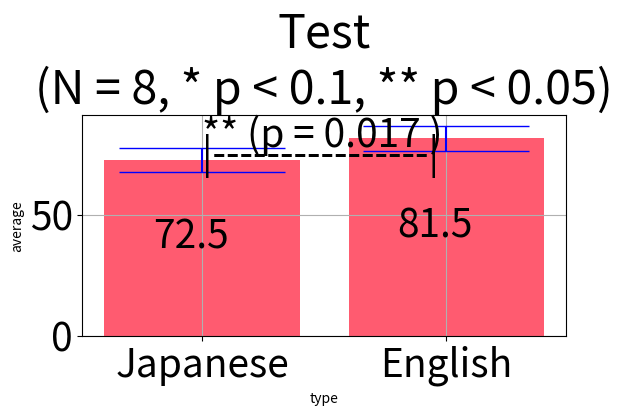

This figure's Python source:
#!/usr/bin/env python
# -*- coding: utf-8 -*-
from pandas import DataFrame
from scipy import stats
import matplotlib.pyplot as plt
import numpy as np
import math

# functions for drawing a graph
def draw_graph(title, label, xlabel, ylabel, df):
    fig = plt.figure()
    
    # calculate t & p value
    t, p = stats.ttest_rel(df[label[0]], df[label[1]])
    print( "p値 = %(p)s" %locals() )

    # calculate sample_data_average [ave_x, ave_y]
    y_data = [ df[label[0]].mean(), df[label[1]].mean()]
    max_y_data = math.ceil(max(y_data))
   
    # calculate sample_error [err_x, err_y]
    y_error = [ df[label[0]].std(ddof=False), df[label[1]].std(ddof=False)]

    left = np.array([])
    
    for i in range(len(label)):
        left = np.append(left, i+1)
    plt.bar(left, y_data, color="#FF5B70", yerr=y_error, align="center", ecolor="blue", capsize=60)
    plt.rcParams["font.size"] = 28
    plt.tick_params(labelsize=28)
    ax = plt.gca()
    w = 0.4
    for j in range(len(y_data)):
        ann = ax.annotate(str((round (y_data[j] * 100.0)) * 0.01), xy=(left[j] - w * 0.5, y_data[j] / 2.0), fontsize=28)
    plt.xticks(left, label)
    new_title = title + "\n(N = " + str(len(df['Japanese'])) + ", * p < 0.1, ** p < 0.05)"
    plt.title(new_title)
    plt.xlabel(xlabel)
    plt.ylabel(ylabel)

    if p < 0.05:
        input_word = "**" + " (p = " + str(round (p * 1000.0) * 0.001) + " )"
        plt.text(1.0, max_y_data * 0.95, input_word)
    elif p < 0.1:
        input_word = "*" + " (p = " + str(round (p * 1000.0) * 0.001) + " )"
        plt.text(1.0, max_y_data * 0.95, input_word)
    else:
        input_word = " p = " + str(round (p * 1000.0) * 0.001)
        plt.text(1.0, max_y_data * 0.95, input_word)

    plt.text(1.0, max_y_data * 0.85, "|----------------|")
    plt.grid(True)
    fig.tight_layout()

    plt.show()

if __name__ == '__main__':
    data = {'Japanese':  [68, 75, 80, 71, 73, 79, 69, 65],
            'Mathematics': [86, 83, 76, 81, 75, 82, 87, 75],
            'Science' : [85, 69, 77, 77, 75, 74, 87, 69],
            'English': [80, 76, 84, 93, 76, 80, 79, 84]}
    df = DataFrame(data, index = ["Student" + str(i+1)  for i  in np.arange(8)])
    
    # draw a graph
    draw_graph("Test", ["Japanese", "English"], "type", "average", df)
